The GitHub repository Aurelia-Maris-Crystalthrone/YouKang contains a labelled image folder "CitrusLeafPathology-14-Aug" with 14 categories: anthracnose, bacterial blight, black spot, citrus canker, citrus mite, curl leaf, curl virus, deficiency leaf, dry leaf, greening, healthy, melanose, sooty mould, spider mite. Examples follow, each with its label.

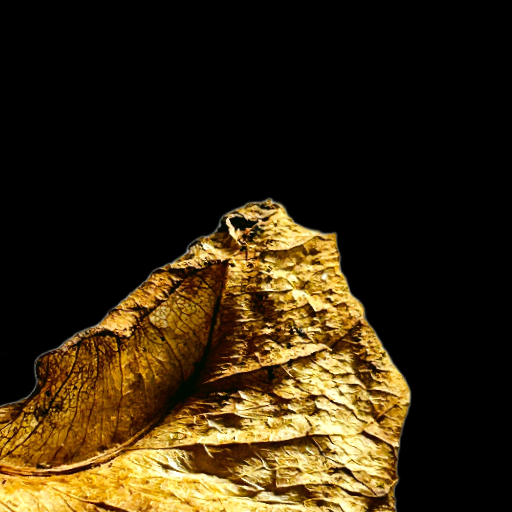
Label: dry leaf

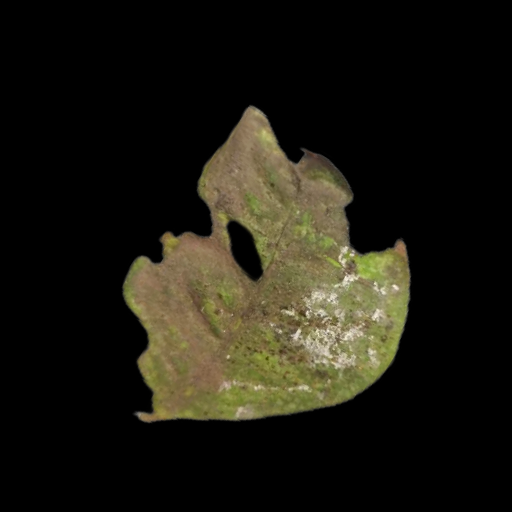
Label: citrus mite

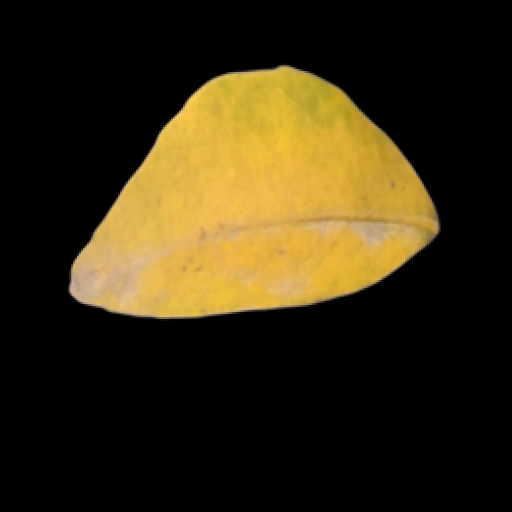
Label: greening

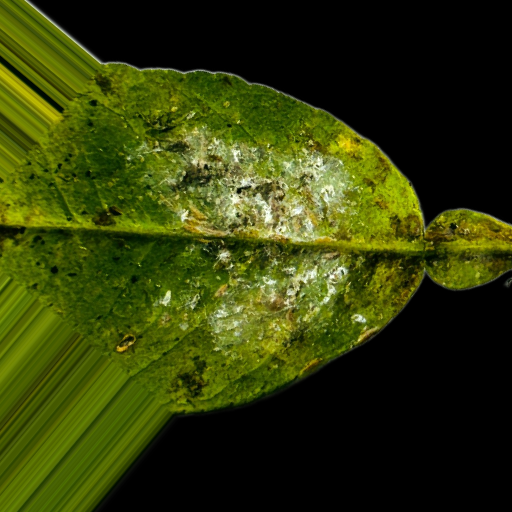
Label: bacterial blight

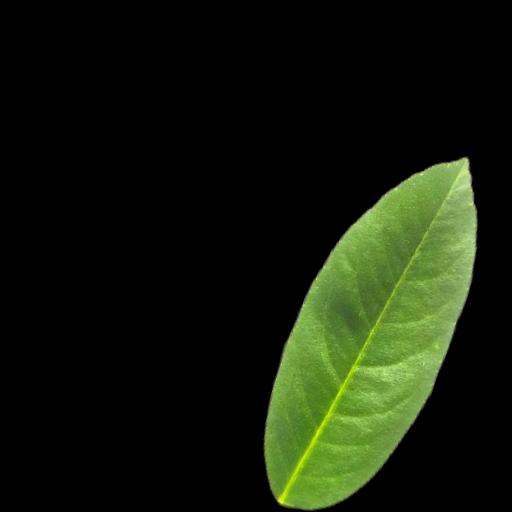
Label: healthy

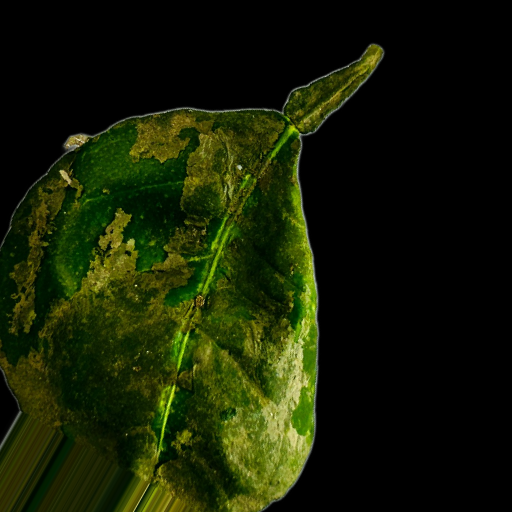
Label: sooty mould
